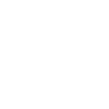
t = 0.00 s
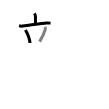
t = 3.50 s
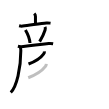
t = 7.25 s
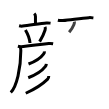
t = 10.75 s
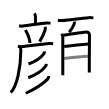
t = 14.50 s
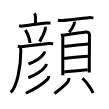
t = 18.00 s

The animated SVG that drew these frames (rendered in a browser with its animation timeline set to each time). Animation: 18 SMIL elements (animate=18); one cycle of 18.00 s.

<svg width="109px" height="109px" viewBox="0 0 px 109px" xmlns="http://www.w3.org/2000/svg" xmlns:xlink="http://www.w3.org/1999/xlink" xml:space="preserve" version="1.1"  baseProfile="full">
<path d="M34.25,13.47c0.58,0.58,1.21,1.78,1.21,3.03c0,1.25,0,3.96,0,7.34" style="fill:none;stroke:black;stroke-width:3;opacity:0">
  <animate attributeType="CSS" attributeName="opacity" from="0" to="1" begin="0s" dur="1s" repeatCount="Indefinite" fill="freeze" />
</path>
<path d="M19.08,25.79c1.15,0.29,2.48,0.43,3.63,0.29c7.04-0.83,18.17-2.58,23.81-3.13c1.9-0.19,3.06,0.14,4.01,0.29" style="fill:none;stroke:black;stroke-width:3;opacity:0">
  <animate attributeType="CSS" attributeName="opacity" from="0" to="1" begin="1s" dur="1s" repeatCount="Indefinite" fill="freeze" />
</path>
<path d="M25.43,29.98C28.22,34.75,29.75,39.85,30,43" style="fill:none;stroke:black;stroke-width:3;opacity:0">
  <animate attributeType="CSS" attributeName="opacity" from="0" to="1" begin="2s" dur="1s" repeatCount="Indefinite" fill="freeze" />
</path>
<path d="M45.02,26.88c0.35,0.88,0.4,2,0.06,3.08c-1.33,4.29-3.64,8.72-5.46,11.67" style="fill:none;stroke:black;stroke-width:3;opacity:0">
  <animate attributeType="CSS" attributeName="opacity" from="0" to="1" begin="3s" dur="1s" repeatCount="Indefinite" fill="freeze" />
</path>
<path d="M17.9,46.27c0.85,0.23,4.62,0.32,5.46,0.23c10.28-1,13.4-1.75,25.42-2.98c1.39-0.14,3.64,0.11,4.35,0.23" style="fill:none;stroke:black;stroke-width:3;opacity:0">
  <animate attributeType="CSS" attributeName="opacity" from="0" to="1" begin="4s" dur="1s" repeatCount="Indefinite" fill="freeze" />
</path>
<path d="M20,47c0.56,0.56,0.83,1.88,0.83,3.59c0,17.91-4.22,36.21-10.08,41.91" style="fill:none;stroke:black;stroke-width:3;opacity:0">
  <animate attributeType="CSS" attributeName="opacity" from="0" to="1" begin="5s" dur="1s" repeatCount="Indefinite" fill="freeze" />
</path>
<path d="M44.38,51.38c0.11,0.81-0.11,1.77-0.66,2.38c-1.97,2.73-7.7,7.31-15.21,10.25" style="fill:none;stroke:black;stroke-width:3;opacity:0">
  <animate attributeType="CSS" attributeName="opacity" from="0" to="1" begin="6s" dur="1s" repeatCount="Indefinite" fill="freeze" />
</path>
<path d="M46.32,63.76c-0.07,0.86-0.17,1.86-0.88,2.58c-2.35,3.1-8.8,8.15-17.21,11.41" style="fill:none;stroke:black;stroke-width:3;opacity:0">
  <animate attributeType="CSS" attributeName="opacity" from="0" to="1" begin="7s" dur="1s" repeatCount="Indefinite" fill="freeze" />
</path>
<path d="M48.75,76.12c0,1.09-0.28,2.24-1.09,3.04C43.75,83,35.62,88.88,25.75,93.25" style="fill:none;stroke:black;stroke-width:3;opacity:0">
  <animate attributeType="CSS" attributeName="opacity" from="0" to="1" begin="8s" dur="1s" repeatCount="Indefinite" fill="freeze" />
</path>
<path d="M57.88,20.23c1.28,0.31,3.62,0.44,4.89,0.31c8.85-0.86,18.73-2.4,26.14-2.9c2.12-0.14,3.4,0.15,4.47,0.31" style="fill:none;stroke:black;stroke-width:3;opacity:0">
  <animate attributeType="CSS" attributeName="opacity" from="0" to="1" begin="9s" dur="1s" repeatCount="Indefinite" fill="freeze" />
</path>
<path d="M74.37,21.62c0.13,0.75-0.07,2.09-0.41,2.86c-0.92,2.36-2.62,5.14-4.8,7.71" style="fill:none;stroke:black;stroke-width:3;opacity:0">
  <animate attributeType="CSS" attributeName="opacity" from="0" to="1" begin="10s" dur="1s" repeatCount="Indefinite" fill="freeze" />
</path>
<path d="M61.78,33.8c0.41,0.99,1.02,1.72,1.02,3.04c0,1.13,0,25.27,0,34.92c0,1.56,0,2.74,0,3.38" style="fill:none;stroke:black;stroke-width:3;opacity:0">
  <animate attributeType="CSS" attributeName="opacity" from="0" to="1" begin="11s" dur="1s" repeatCount="Indefinite" fill="freeze" />
</path>
<path d="M63.54,35.19c6.07-0.85,20.97-2.96,22.66-3.11c1.78-0.16,3.28,0.92,3.28,3.04c0,1.44-0.17,19.7-0.19,33.88c0,1.16,0,2.29,0,3.38" style="fill:none;stroke:black;stroke-width:3;opacity:0">
  <animate attributeType="CSS" attributeName="opacity" from="0" to="1" begin="12s" dur="1s" repeatCount="Indefinite" fill="freeze" />
</path>
<path d="M64.2,46.59c6.3-0.84,19.08-2.22,24.1-2.58" style="fill:none;stroke:black;stroke-width:3;opacity:0">
  <animate attributeType="CSS" attributeName="opacity" from="0" to="1" begin="13s" dur="1s" repeatCount="Indefinite" fill="freeze" />
</path>
<path d="M64.14,58.44c8.11-1.19,17.37-1.67,23.77-2.13" style="fill:none;stroke:black;stroke-width:3;opacity:0">
  <animate attributeType="CSS" attributeName="opacity" from="0" to="1" begin="14s" dur="1s" repeatCount="Indefinite" fill="freeze" />
</path>
<path d="M64.24,72c6.01-0.62,16.7-1.79,23.52-2.29" style="fill:none;stroke:black;stroke-width:3;opacity:0">
  <animate attributeType="CSS" attributeName="opacity" from="0" to="1" begin="15s" dur="1s" repeatCount="Indefinite" fill="freeze" />
</path>
<path d="M68.87,78c0.25,1.5-0.15,2.55-0.91,3.6c-2.59,3.52-9.55,8.96-13.46,11.9" style="fill:none;stroke:black;stroke-width:3;opacity:0">
  <animate attributeType="CSS" attributeName="opacity" from="0" to="1" begin="16s" dur="1s" repeatCount="Indefinite" fill="freeze" />
</path>
<path d="M82.5,78.25c4.28,4.02,9.35,11.31,10.52,14.83" style="fill:none;stroke:black;stroke-width:3;opacity:0">
  <animate attributeType="CSS" attributeName="opacity" from="0" to="1" begin="17s" dur="1s" repeatCount="Indefinite" fill="freeze" />
</path>
</svg>
